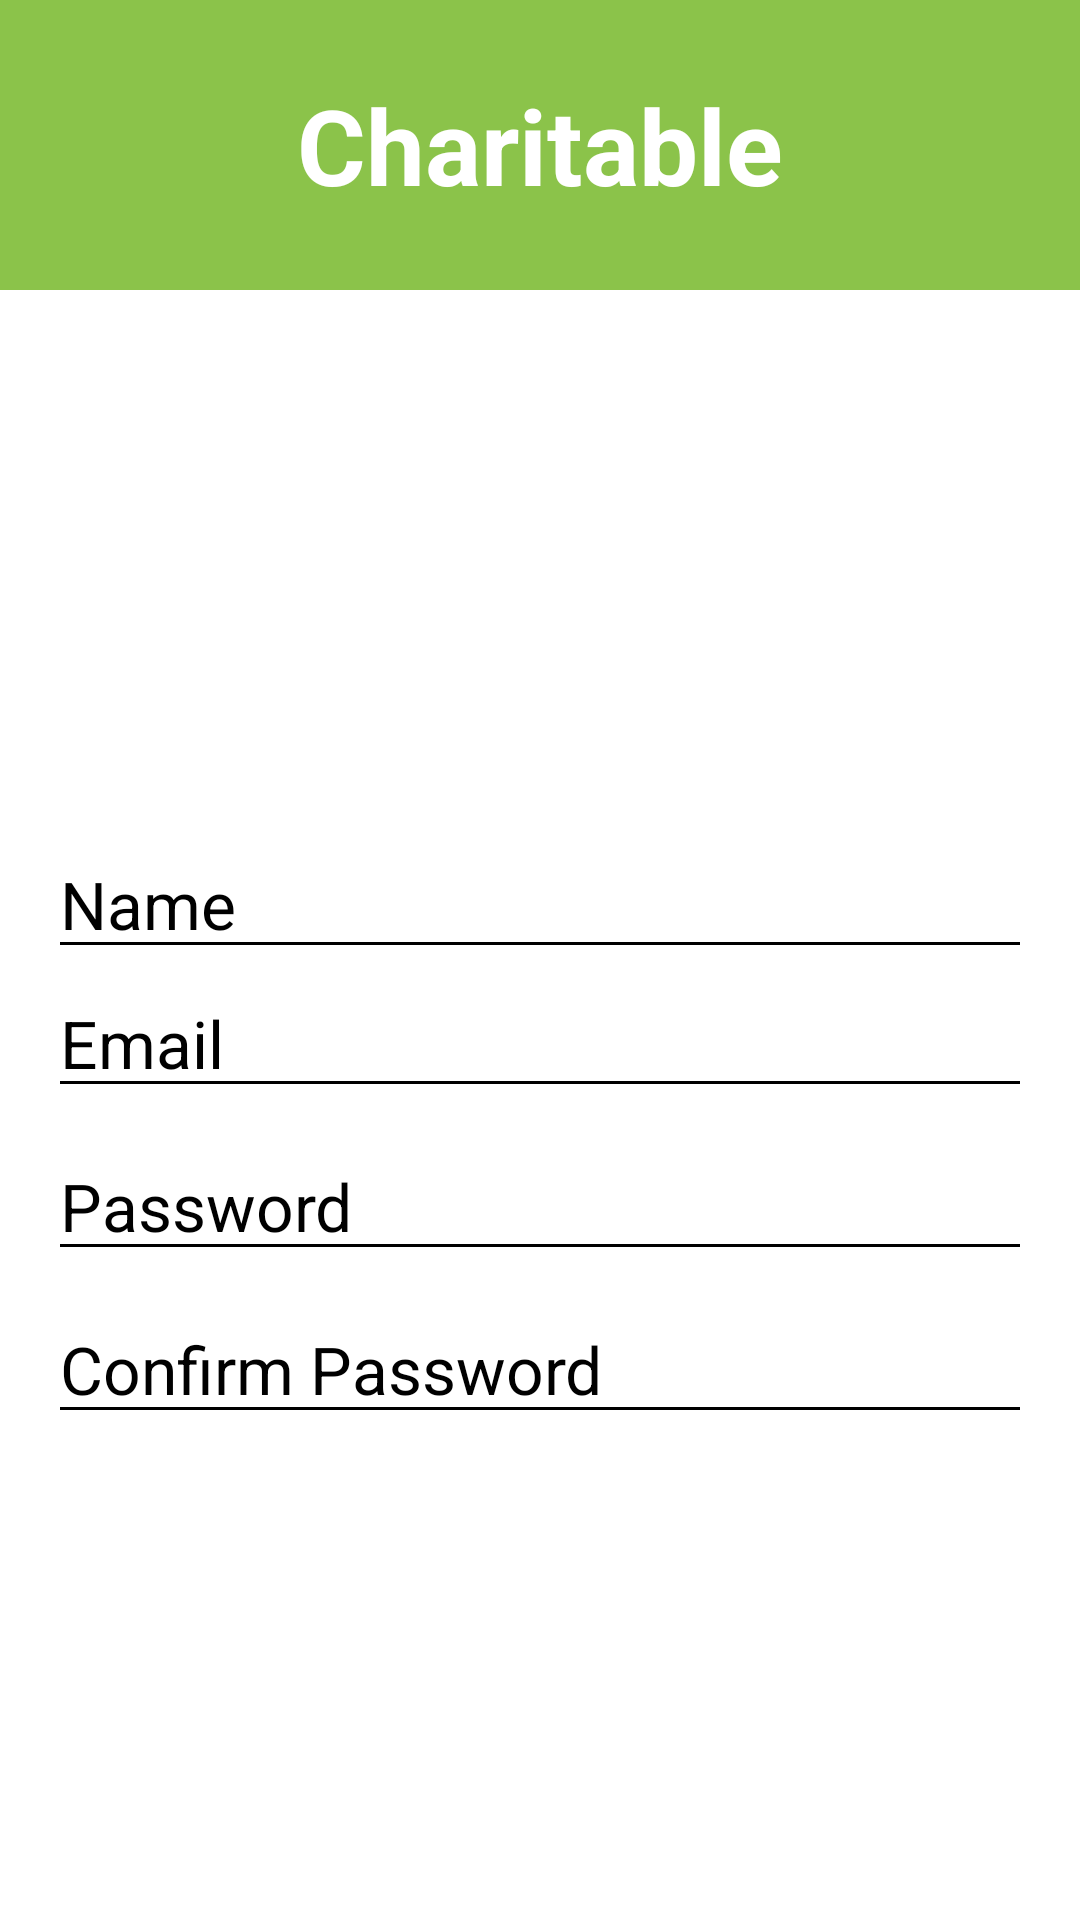

Write the Android layout XML for this screen, with the resource values it uses.
<!-- AndroidManifest.xml: application theme Theme.Charitable -->
<!-- res/layout/fragment_sign_up.xml -->
<?xml version="1.0" encoding="utf-8"?>
<androidx.constraintlayout.widget.ConstraintLayout xmlns:android="http://schemas.android.com/apk/res/android"
    xmlns:app="http://schemas.android.com/apk/res-auto"
    xmlns:tools="http://schemas.android.com/tools"
    android:layout_width="match_parent"
    android:layout_height="match_parent"
    android:background="@color/white"
    >

    <TextView
        android:textStyle="bold"
        android:background="#8BC34A"
        android:paddingTop="25dp"
        android:textAlignment="center"
        android:paddingBottom="25dp"
        android:id="@+id/title"
        android:layout_width="match_parent"
        android:layout_height="wrap_content"
        app:layout_constraintTop_toTopOf="parent"
        app:layout_constraintStart_toStartOf="parent"
        app:layout_constraintEnd_toEndOf="parent"
        android:text="Charitable"
        android:textSize="35sp"
        android:textColor="@color/white"
        />

    <ImageView

        android:id="@+id/homePageImage"
        android:layout_width="match_parent"
        android:layout_height="140dp"
        android:layout_marginTop="15dp"
        android:src="@drawable/ic_person"
        app:layout_constraintEnd_toEndOf="parent"
        app:layout_constraintHorizontal_bias="0.0"
        app:layout_constraintStart_toStartOf="parent"
        app:layout_constraintTop_toBottomOf="@+id/title" />

    <EditText
        android:id="@+id/nameField"
        android:layout_width="0dp"
        android:layout_height="wrap_content"
        android:layout_marginStart="16dp"
        android:layout_marginEnd="16dp"
        android:backgroundTint="@color/black"
        android:ems="10"
        android:fadingEdge="horizontal|vertical"
        android:hint="Name"
        android:textSize="22dp"
        android:inputType="textEmailAddress"
        android:selectAllOnFocus="false"
        android:textColor="#000000"
        android:textColorHint="@color/black"
        android:layout_marginTop="25dp"
        app:layout_constraintEnd_toEndOf="parent"
        app:layout_constraintHorizontal_bias="0.0"
        app:layout_constraintStart_toStartOf="parent"
        app:layout_constraintTop_toBottomOf="@id/homePageImage"
        app:layout_constraintVertical_bias="0.236" />
    <EditText
        android:textSize="22dp"
        android:id="@+id/email"
        android:layout_width="0dp"
        android:layout_height="wrap_content"
        android:layout_marginStart="16dp"
        android:layout_marginEnd="16dp"
        android:backgroundTint="@color/black"
        android:ems="10"
        android:fadingEdge="horizontal|vertical"
        android:hint="Email"
        android:inputType="textEmailAddress"
        android:selectAllOnFocus="false"
        android:textColor="#000000"
        android:textColorHint="@color/black"
        app:layout_constraintEnd_toEndOf="parent"
        app:layout_constraintHorizontal_bias="0.0"
        app:layout_constraintStart_toStartOf="parent"
        app:layout_constraintTop_toBottomOf="@id/nameField"
        app:layout_constraintVertical_bias="0.236" />


    <EditText
        android:textSize="22dp"
        android:backgroundTint="@color/black"
        android:id="@+id/password"
        android:layout_width="0dp"
        android:layout_height="wrap_content"
        android:layout_marginTop="8dp"
        android:ems="10"
        android:hint="Password"
        android:inputType="textPassword"
        android:textColor="#000000"
        android:textColorHint="@color/black"
        android:visibility="visible"
        app:layout_constraintEnd_toEndOf="@+id/nameField"
        app:layout_constraintStart_toStartOf="@+id/nameField"
        app:layout_constraintTop_toBottomOf="@+id/email" />

    <EditText
        android:backgroundTint="@color/black"
        android:id="@+id/confirmPassword"
        android:layout_width="0dp"
        android:layout_height="wrap_content"
        android:layout_marginTop="8dp"
        android:ems="10"
        android:hint="Confirm Password"
        android:inputType="textPassword"
        android:textColor="#000000"
        android:textColorHint="@color/black"
        android:visibility="visible"
        android:textSize="22dp"
        app:layout_constraintEnd_toEndOf="@+id/nameField"
        app:layout_constraintStart_toStartOf="@+id/nameField"
        app:layout_constraintTop_toBottomOf="@+id/password" />

    <Button
        android:id="@+id/startButton"
        android:layout_width="0dp"
        android:layout_height="wrap_content"
        android:layout_marginTop="24dp"
        android:background="@drawable/rounded"
        android:backgroundTint="#8BC34A"
        android:text="Signup"
        android:textSize="20dp"
        android:textColor="@color/white"
        app:layout_constraintEnd_toEndOf="@+id/password"
        app:layout_constraintStart_toStartOf="@+id/password"
        app:layout_constraintTop_toBottomOf="@+id/confirmPassword" />
</androidx.constraintlayout.widget.ConstraintLayout>
<!-- resources referenced by this layout -->
<resources>
  <color name="black">#FF000000</color>
  <color name="white">#FFFFFFFF</color>
  <style name="Theme.Charitable" parent="Theme.MaterialComponents.DayNight.DarkActionBar">
          
          <item name="colorPrimary">@color/purple_500</item>
          <item name="colorPrimaryVariant">@color/purple_700</item>
          <item name="colorOnPrimary">@color/white</item>
          
          <item name="colorSecondary">@color/teal_200</item>
          <item name="colorSecondaryVariant">@color/teal_700</item>
          <item name="colorOnSecondary">@color/black</item>
          
          <item name="android:statusBarColor" tools:targetApi="l">?attr/colorPrimaryVariant</item>
          
      </style>
  <color name="purple_500">#4CAF50</color>
  <color name="purple_700">#71A13A</color>
  <color name="teal_200">#FF03DAC5</color>
  <color name="teal_700">#FF018786</color>
</resources>
